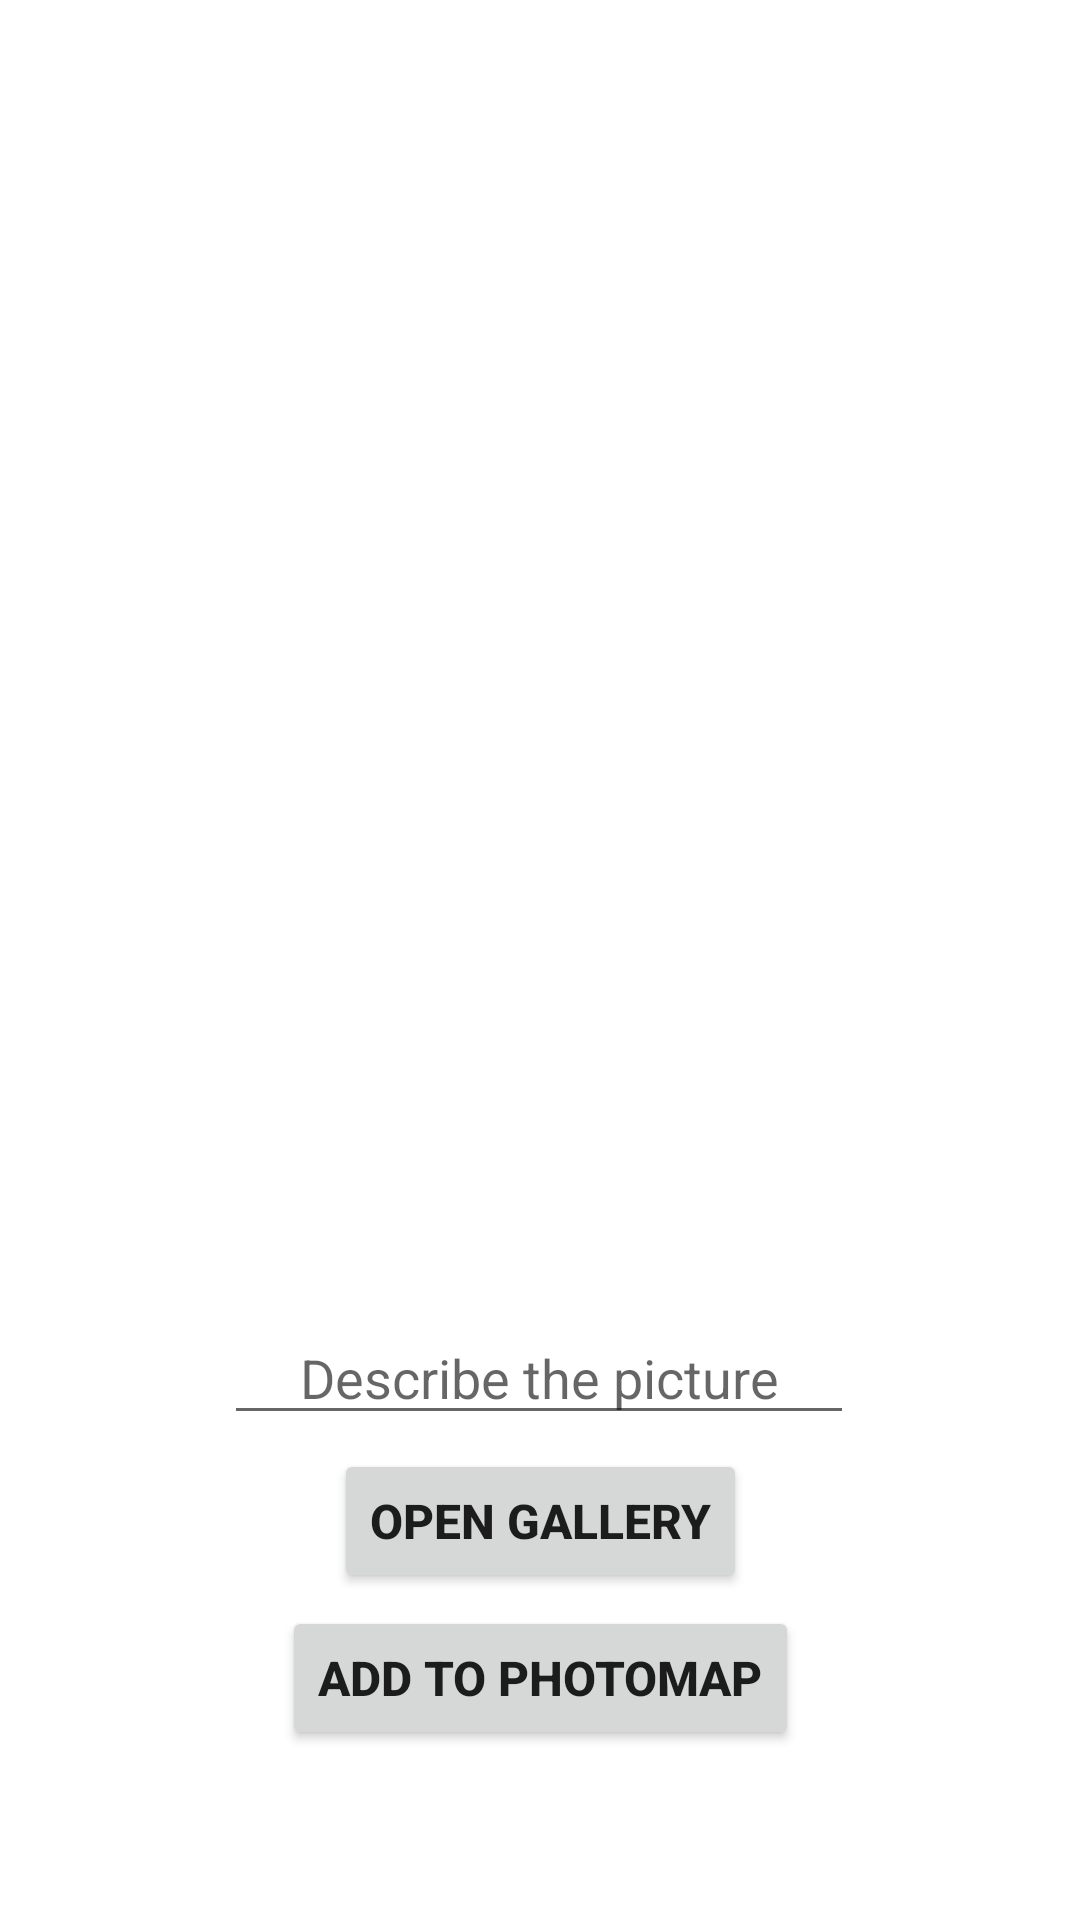

This screen was rendered from an Android layout file. Write that file and the resources it references.
<!-- AndroidManifest.xml: application theme Theme.PhotoMapLast -->
<!-- res/layout/fragment_gallery.xml -->
<?xml version="1.0" encoding="utf-8"?>
<androidx.constraintlayout.widget.ConstraintLayout xmlns:android="http://schemas.android.com/apk/res/android"
    xmlns:app="http://schemas.android.com/apk/res-auto"
    android:layout_width="match_parent"
    android:layout_height="match_parent"
    xmlns:tools="http://schemas.android.com/tools">

    <ImageView
        android:id="@+id/galleryImageView"
        android:layout_width="235dp"
        android:layout_height="300dp"
        android:background="@drawable/black_border"
        app:layout_constraintBottom_toBottomOf="parent"
        app:layout_constraintEnd_toEndOf="parent"
        app:layout_constraintHorizontal_bias="0.495"
        app:layout_constraintStart_toStartOf="parent"
        app:layout_constraintTop_toTopOf="parent"
        app:layout_constraintVertical_bias="0.303"
        tools:srcCompat="@tools:sample/avatars" />

    <EditText
        android:id="@+id/pictureEditText"
        android:layout_width="wrap_content"
        android:layout_height="wrap_content"
        android:ems="10"
        android:hint="Describe the picture"
        android:inputType="textPersonName"
        android:textAlignment="center"
        app:layout_constraintBottom_toBottomOf="parent"
        app:layout_constraintEnd_toEndOf="parent"
        app:layout_constraintHorizontal_bias="0.497"
        app:layout_constraintStart_toStartOf="parent"
        app:layout_constraintTop_toBottomOf="@+id/galleryImageView"
        app:layout_constraintVertical_bias="0.173" />

    <Button
        android:id="@+id/addPictureButton"
        android:layout_width="wrap_content"
        android:layout_height="wrap_content"
        android:text="Add to PhotoMap"
        android:textSize="16sp"
        android:textStyle="bold"
        app:layout_constraintBottom_toBottomOf="parent"
        app:layout_constraintEnd_toEndOf="parent"
        app:layout_constraintStart_toStartOf="parent"
        app:layout_constraintTop_toBottomOf="@+id/pictureEditText" />

    <Button
        android:id="@+id/openGalleryButton"
        android:layout_width="wrap_content"
        android:layout_height="wrap_content"
        android:text="Open Gallery"
        android:textSize="16sp"
        android:textStyle="bold"
        app:layout_constraintBottom_toTopOf="@+id/addPictureButton"
        app:layout_constraintEnd_toEndOf="parent"
        app:layout_constraintStart_toStartOf="parent"
        app:layout_constraintTop_toBottomOf="@+id/pictureEditText" />

</androidx.constraintlayout.widget.ConstraintLayout>
<!-- resources referenced by this layout -->
<resources>
  <style name="Theme.PhotoMapLast" parent="Theme.MaterialComponents.DayNight.DarkActionBar">
          
          <item name="colorPrimary">@color/purple_registrationButton1</item>
          <item name="colorPrimaryVariant">@color/button</item>
          <item name="colorOnPrimary">@color/white</item>
          <item name="colorControlActivated">@color/white</item>
          <item name="colorControlHighlight">@color/white</item>
          
          <item name="colorSecondary">@color/teal_200</item>
          <item name="colorSecondaryVariant">@color/teal_700</item>
          <item name="colorOnSecondary">@color/black</item>
          
          <item name="android:statusBarColor" tools:targetApi="l">?attr/colorPrimaryVariant</item>
          
      </style>
  <color name="purple_registrationButton1">#B8A2C0</color>
  <color name="button">#8E4FA5</color>
  <color name="white">#FFFFFFFF</color>
  <color name="teal_200">#FF03DAC5</color>
  <color name="teal_700">#FF018786</color>
  <color name="black">#FF000000</color>
</resources>
